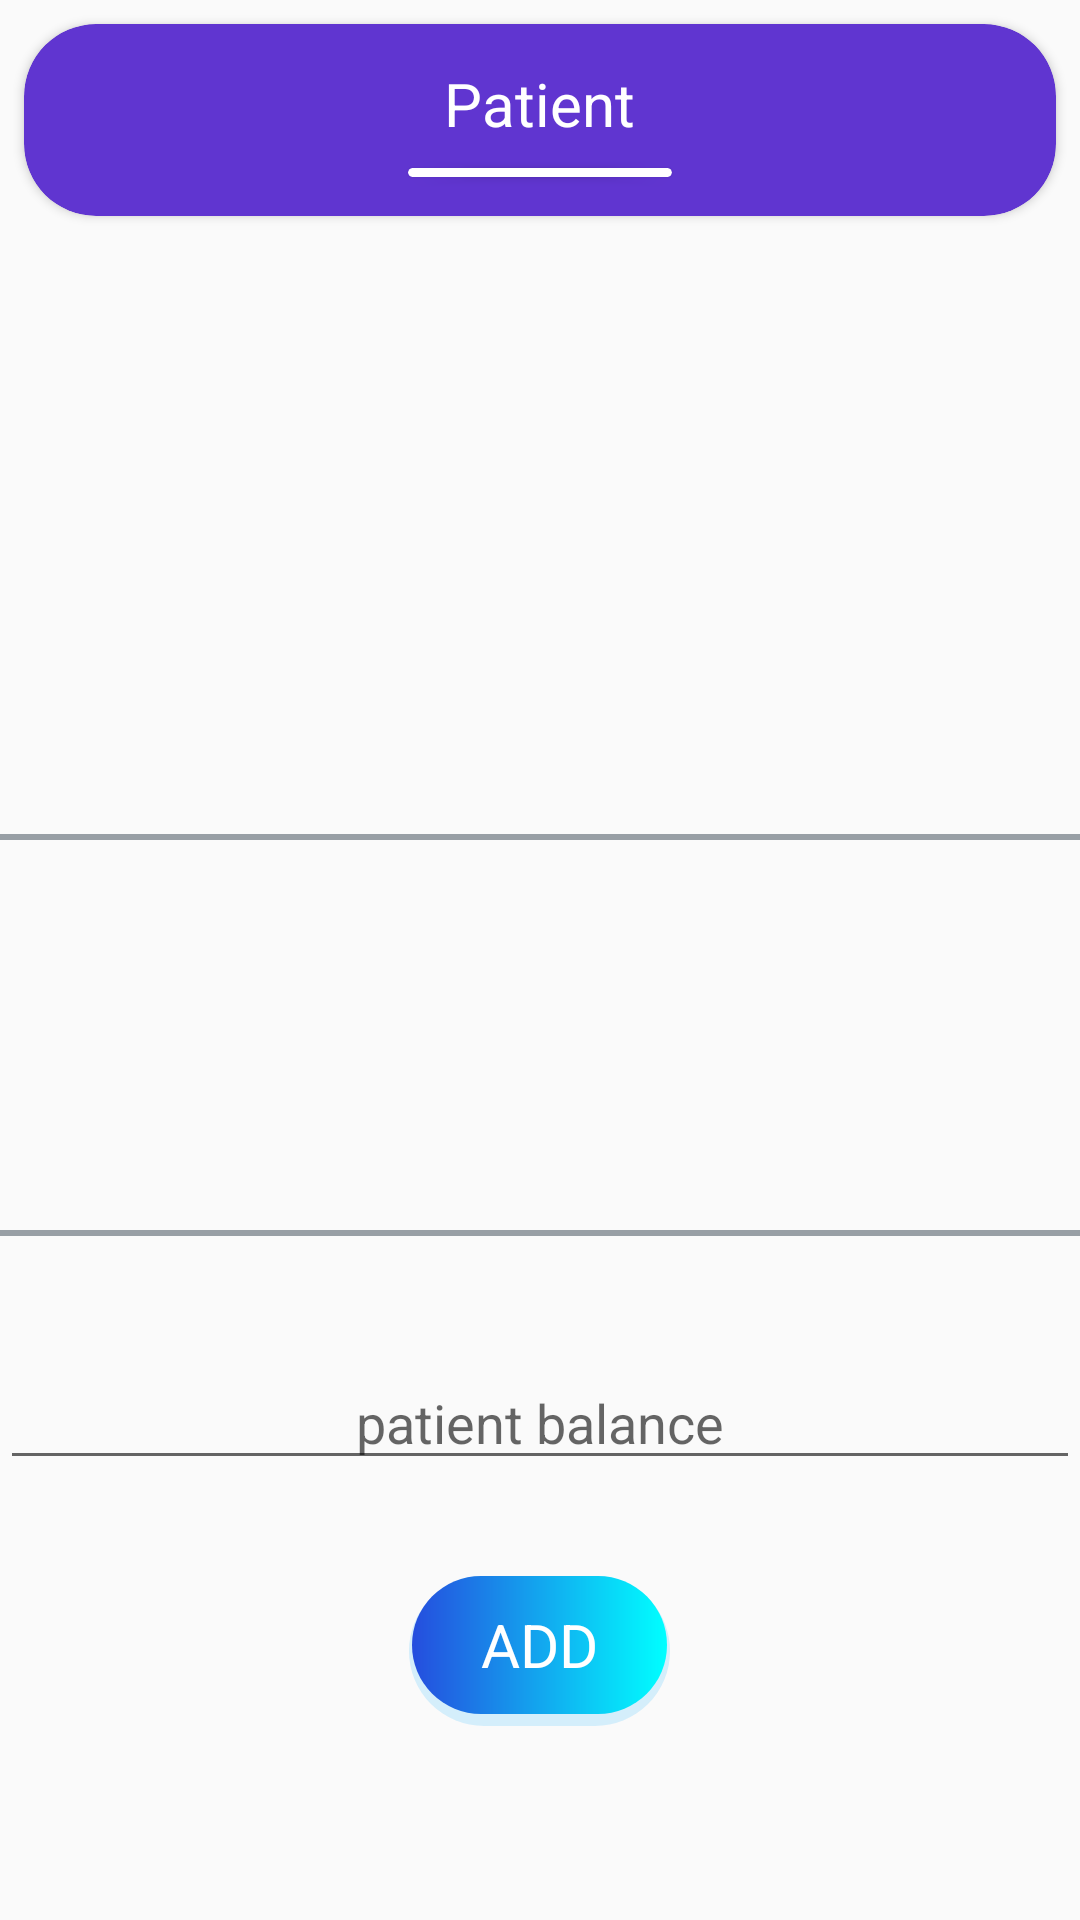

Android layout source for this screen:
<!-- AndroidManifest.xml: application theme Theme.ClinicManagement -->
<!-- res/layout/activity_patient_details.xml -->
<?xml version="1.0" encoding="utf-8"?>
<RelativeLayout xmlns:android="http://schemas.android.com/apk/res/android"
    xmlns:app="http://schemas.android.com/apk/res-auto"
    android:layout_width="match_parent"
    android:layout_height="match_parent"
    xmlns:tools="http://schemas.android.com/tools">


    <LinearLayout
        android:id="@+id/activity_patient_details_title"
        android:layout_width="match_parent"
        android:layout_height="wrap_content"
        android:layout_alignParentTop="true"
        android:orientation="vertical">



        <androidx.cardview.widget.CardView
            android:layout_width="match_parent"
            android:layout_height="wrap_content"
            app:cardCornerRadius="24dp"
            app:cardPreventCornerOverlap="false"
            app:cardElevation="2dp"
            app:cardBackgroundColor="@color/colorPrimary"
            android:layout_margin="8dp">


            <LinearLayout
                android:layout_width="match_parent"
                android:layout_height="64dp"
                android:orientation="vertical"
                android:gravity="center" >


                <TextView
                    android:layout_width="wrap_content"
                    android:layout_height="wrap_content"
                    android:layout_marginTop="8dp"
                    android:gravity="center"
                    android:text="@string/bottom_items_patients"
                    android:textColor="@color/color_white"
                    android:textSize="20sp" />

                <androidx.cardview.widget.CardView
                    android:layout_width="wrap_content"
                    android:layout_height="3dp"
                    android:layout_marginTop="8dp"
                    android:layout_gravity="center_horizontal"
                    android:layout_marginBottom="8dp"
                    app:cardCornerRadius="2dp"
                    app:cardPreventCornerOverlap="false"
                    app:cardElevation="2dp"
                    app:cardBackgroundColor="@color/color_white">


                    <View
                        android:layout_width="88dp"
                        android:layout_height="3dp"/>


                </androidx.cardview.widget.CardView>

            </LinearLayout>

        </androidx.cardview.widget.CardView>





    </LinearLayout>

    <LinearLayout
        android:id="@+id/activity_patient_basic_info"
        android:layout_width="match_parent"
        android:layout_height="wrap_content"
        android:layout_below="@id/activity_patient_details_title"
        android:orientation="vertical">

        <TextView
            android:id="@+id/activity_patient_basic_info_name"
            android:layout_width="wrap_content"
            android:layout_height="wrap_content"
            tools:text="name"/>

        <TextView
            android:id="@+id/activity_patient_basic_info_age"
            android:layout_width="wrap_content"
            android:layout_height="wrap_content"
            tools:text="age"/>

        <TextView
            android:id="@+id/activity_patient_basic_info_session_cost"
            android:layout_width="wrap_content"
            android:layout_height="wrap_content"
            tools:text="session cost"/>

        <TextView
            android:id="@+id/activity_patient_basic_info_phone_number"
            android:layout_width="wrap_content"
            android:layout_height="wrap_content"
            tools:text="phone number"/>

        <TextView
            android:id="@+id/activity_patient_basic_info_all_session_number"
            android:layout_width="wrap_content"
            android:layout_height="wrap_content"
            tools:text="sessions number"/>

        <TextView
            android:id="@+id/activity_patient_basic_info_disease"
            android:layout_width="wrap_content"
            android:layout_height="wrap_content"
            tools:text="disease"/>

        <TextView
            android:id="@+id/activity_patient_basic_info_added_time"
            android:layout_width="wrap_content"
            android:layout_height="wrap_content"
            tools:text="added time"/>

        <TextView
            android:id="@+id/activity_patient_basic_info_added_by"
            android:layout_width="wrap_content"
            android:layout_height="wrap_content"
            tools:text="added by"/>

        <TextView
            android:id="@+id/activity_patient_basic_info_balance"
            android:layout_width="wrap_content"
            android:layout_height="wrap_content"
            tools:text="balance"/>

        <TextView
            android:id="@+id/activity_patient_basic_info_dept"
            android:layout_width="wrap_content"
            android:layout_height="wrap_content"
            tools:text="dept"/>



    </LinearLayout>


    <View
        android:id="@+id/activity_patient_first_vertical_line"
        android:layout_width="match_parent"
        android:layout_height="2dp"
        android:layout_marginTop="8dp"
        android:layout_marginBottom="8dp"
        android:background="@color/text_color_gray"
        android:layout_below="@id/activity_patient_basic_info"/>

    <LinearLayout
        android:id="@+id/activity_patient_last_month_info"
        android:layout_width="match_parent"
        android:layout_height="wrap_content"
        android:layout_below="@id/activity_patient_first_vertical_line"
        android:orientation="vertical">

        <TextView
            android:id="@+id/activity_patient_sessions_number"
            android:layout_width="wrap_content"
            android:layout_height="wrap_content"
            tools:text="sessions number"/>

        <TextView
            android:id="@+id/activity_patient_cost_change"
            android:layout_width="wrap_content"
            android:layout_height="wrap_content"
            tools:text="cost change"/>

        <TextView
            android:id="@+id/activity_patient_old_cost"
            android:layout_width="wrap_content"
            android:layout_height="wrap_content"
            tools:text="old cost"/>

        <TextView
            android:id="@+id/activity_patient_change_date"
            android:layout_width="wrap_content"
            android:layout_height="wrap_content"
            tools:text="change date"/>

        <TextView
            android:id="@+id/activity_patient_before_change"
            android:layout_width="wrap_content"
            android:layout_height="wrap_content"
            tools:text="before change"/>

        <TextView
            android:id="@+id/activity_patient_after_change"
            android:layout_width="wrap_content"
            android:layout_height="wrap_content"
            tools:text="after change"/>


    </LinearLayout>


    <View
        android:id="@+id/activity_patient_second_vertical_line"
        android:layout_width="match_parent"
        android:layout_height="2dp"
        android:layout_marginTop="8dp"
        android:layout_marginBottom="8dp"
        android:background="@color/text_color_gray"
        android:layout_below="@id/activity_patient_last_month_info"/>


    <LinearLayout
        android:layout_width="match_parent"
        android:layout_height="wrap_content"
        android:layout_below="@id/activity_patient_second_vertical_line"
        android:orientation="vertical">


        <EditText
            android:id="@+id/activity_patient_balance"
            android:layout_width="match_parent"
            android:layout_height="wrap_content"
            android:gravity="center"
            android:layout_marginTop="32dp"
            android:hint="patient balance"/>


        <TextView
            android:id="@+id/activity_patient_add_button"
            android:layout_width="wrap_content"
            android:layout_height="50dp"
            android:textColor="@color/text_color_white"
            android:textSize="20sp"
            android:gravity="center"
            android:layout_gravity="center"
            android:paddingStart="24dp"
            android:paddingEnd="24dp"
            android:layout_marginTop="32dp"
            android:textAllCaps="true"
            android:background="@drawable/final_primary_button"
            android:text="Add"/>
    </LinearLayout>

</RelativeLayout>
<!-- resources referenced by this layout -->
<resources>
  <color name="colorPrimary">#6035D0</color>
  <color name="color_white">#FFFFFF</color>
  <color name="text_color_gray">#989FA5</color>
  <color name="text_color_white">#FFFFFF</color>
  <!-- drawable final_primary_button (drawable) -->
  <?xml version="1.0" encoding="utf-8"?>
  <layer-list xmlns:android="http://schemas.android.com/apk/res/android">
  
      <item android:drawable="@drawable/ripple_primary_button_shadow"/>
  
      <item android:drawable="@drawable/ripple_primary_button"/>
  
  </layer-list>
  <string name="bottom_items_patients">Patient</string>
  <style name="Theme.ClinicManagement" parent="Theme.AppCompat.Light.NoActionBar">
          <item name="bottomSheetDialogTheme">@style/AppBottomSheetDialogTheme</item>
          
          <item name="colorPrimary">@color/colorPrimary</item>
          <item name="colorPrimaryVariant">@color/colorSecondary</item>
          <item name="colorOnPrimary">@color/white</item>
          
          <item name="colorSecondary">@color/colorPrimary</item>
          <item name="colorSecondaryVariant">@color/colorSecondary</item>
          <item name="colorOnSecondary">@color/black</item>
          
          <item name="android:statusBarColor" tools:targetApi="l">?attr/colorPrimaryVariant</item>
          
          <item name="windowActionBar">false</item>
      </style>
  <!-- drawable ripple_primary_button_shadow (drawable) -->
  <shape
      xmlns:android="http://schemas.android.com/apk/res/android"
  
      android:shape="rectangle">
  
      <solid
          android:color="#2700A8FF"/>
  
      <corners
          android:radius="25dp" />
  
  
      <padding
          android:bottom="4dp"
          android:left="1dp"
          android:right="1dp"
          android:top="0dp"/>
  
  </shape>
  <!-- drawable ripple_primary_button (drawable) -->
  <?xml version="1.0" encoding="utf-8"?>
  <ripple
      xmlns:android="http://schemas.android.com/apk/res/android"
      android:color="@color/ripple_primary_button">
      <item>
          <shape
              android:shape="rectangle" >
  
  
              <gradient
                  android:startColor="@color/gradient_primary_button_1"
                  android:endColor="@color/gradient_primary_button_2" />
  
              <corners
                  android:radius="25dp" />
  
  
          </shape>
      </item>
  
      
      <item android:id="@android:id/mask">
          <shape android:shape="rectangle">
              <solid android:color="@color/colorPrimary" />
  
              <corners
                  android:radius="25dp" />
  
          </shape>
  
      </item>
  
  </ripple>
  <style name="AppBottomSheetDialogTheme" parent="Theme.Design.BottomSheetDialog">
          <item name="bottomSheetStyle">@style/AppModeStyle</item>
      </style>
  <color name="colorSecondary">#D000FF</color>
  <color name="ripple_primary_button">#80E975FF</color>
  <color name="gradient_primary_button_1">#254DDE</color>
  <color name="gradient_primary_button_2">#00FFFF</color>
  <style name="AppModeStyle" parent="Widget.Design.BottomSheet.Modal">
          <item name="android:background">@drawable/bottom_sheet</item>
      </style>
  
  
      ////////////////////// for login - createAccount - forgetPassword screens ///////////////////
  <!-- drawable bottom_sheet (drawable) -->
  <?xml version="1.0" encoding="utf-8"?>
  <shape
      xmlns:android="http://schemas.android.com/apk/res/android"
      android:shape="rectangle" >
  
      <solid
          android:color="@color/mode_color_white" />
  
  
      <corners
          android:topLeftRadius="40dp"
          android:topRightRadius="40dp"/>
  
  </shape>
  <color name="mode_color_white">#FFFFFF</color>
  <!-- not gathered from this repository: default colours our renderer supplied (Android Studio template values) -->
  <color name="black">#FF000000</color>
  <color name="white">#FFFFFFFF</color>
</resources>
